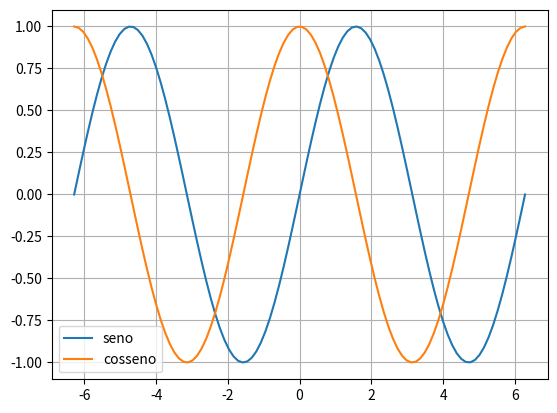

Reproduce this figure in Python.
## FUNCAO PLOTAR SENO E COSSENO
import numpy as np
import matplotlib.pyplot as plt

def plotar_seno_e_cosseno():
    x = np.linspace(-2*np.pi, 2*np.pi, 100)
    y = np.sin(x)
    z = np.cos(x)
    plt.plot(x, y, label='seno')
    plt.plot(x, z, label='cosseno')
    plt.grid()
    plt.legend()
    plt.show()
    
plotar_seno_e_cosseno()


